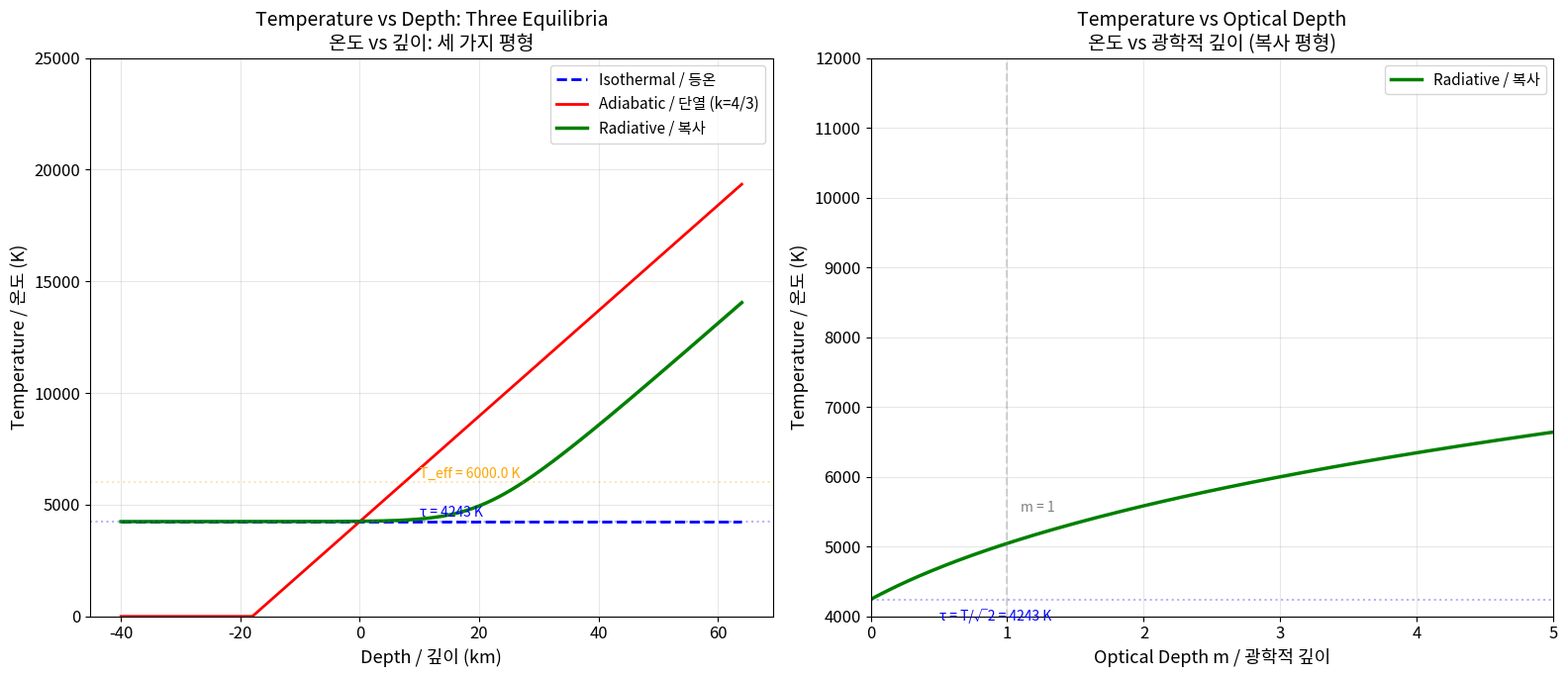
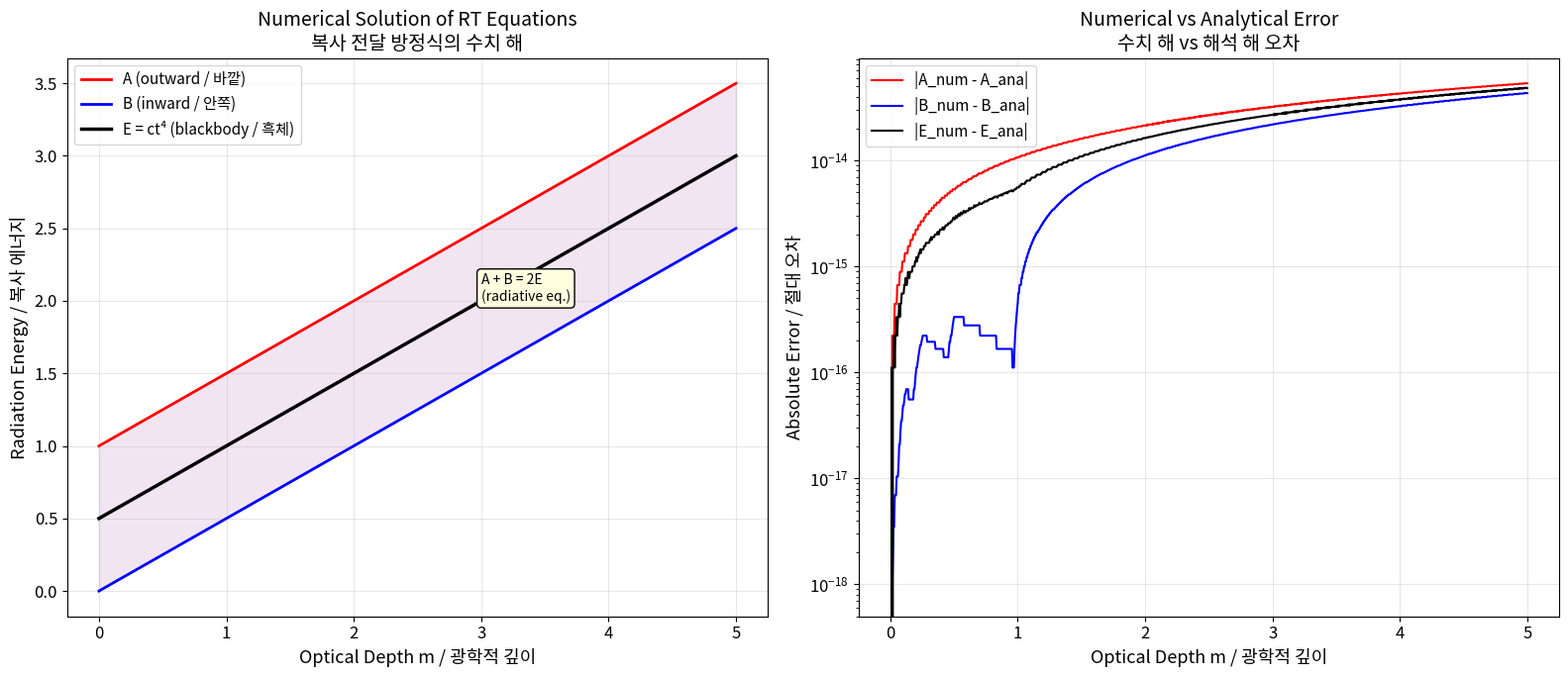
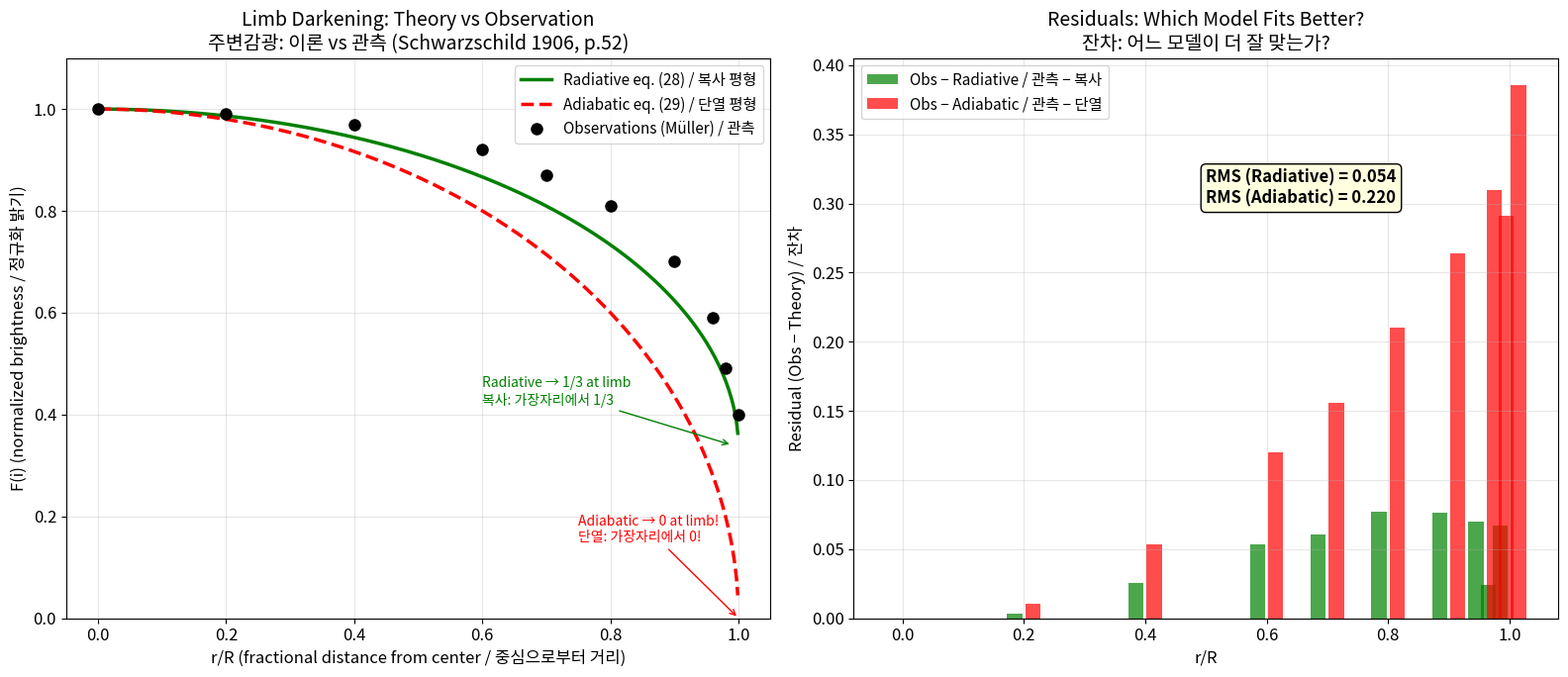
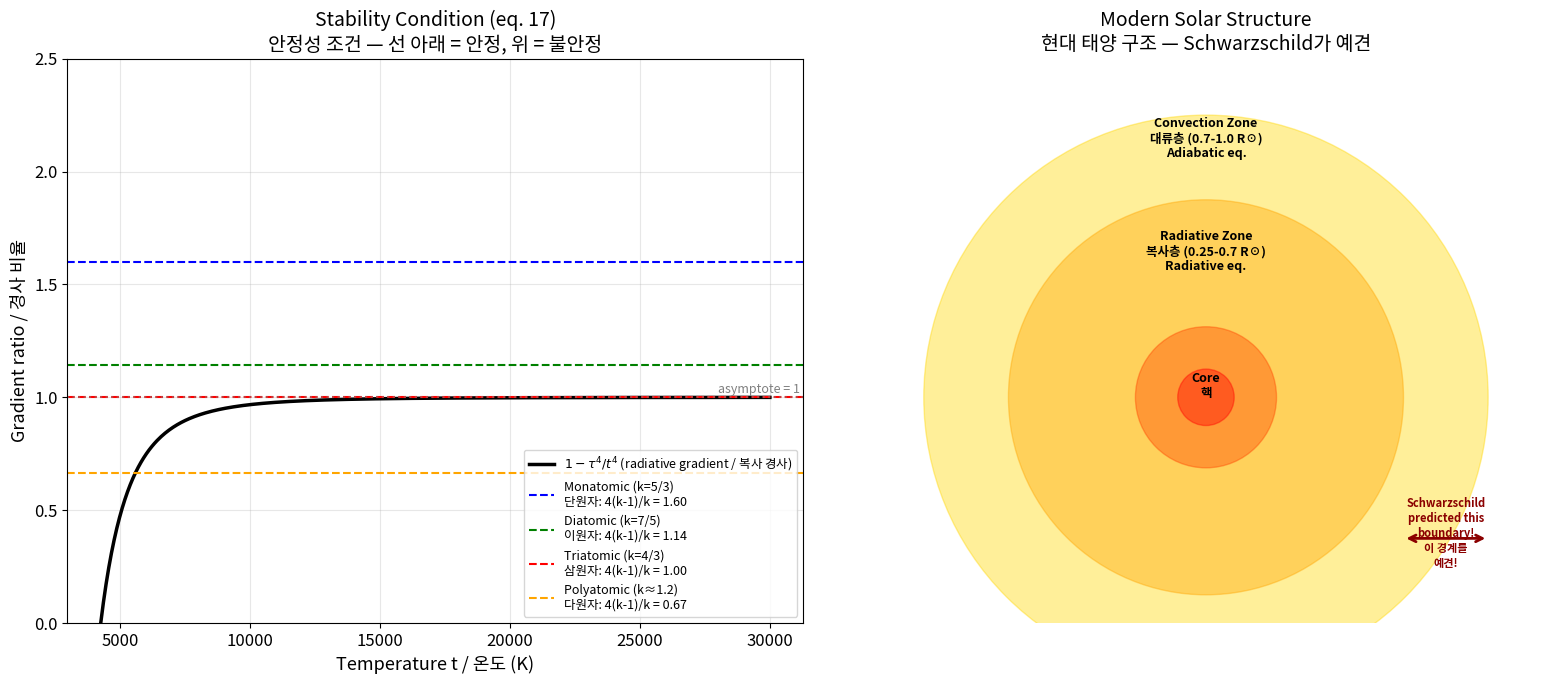
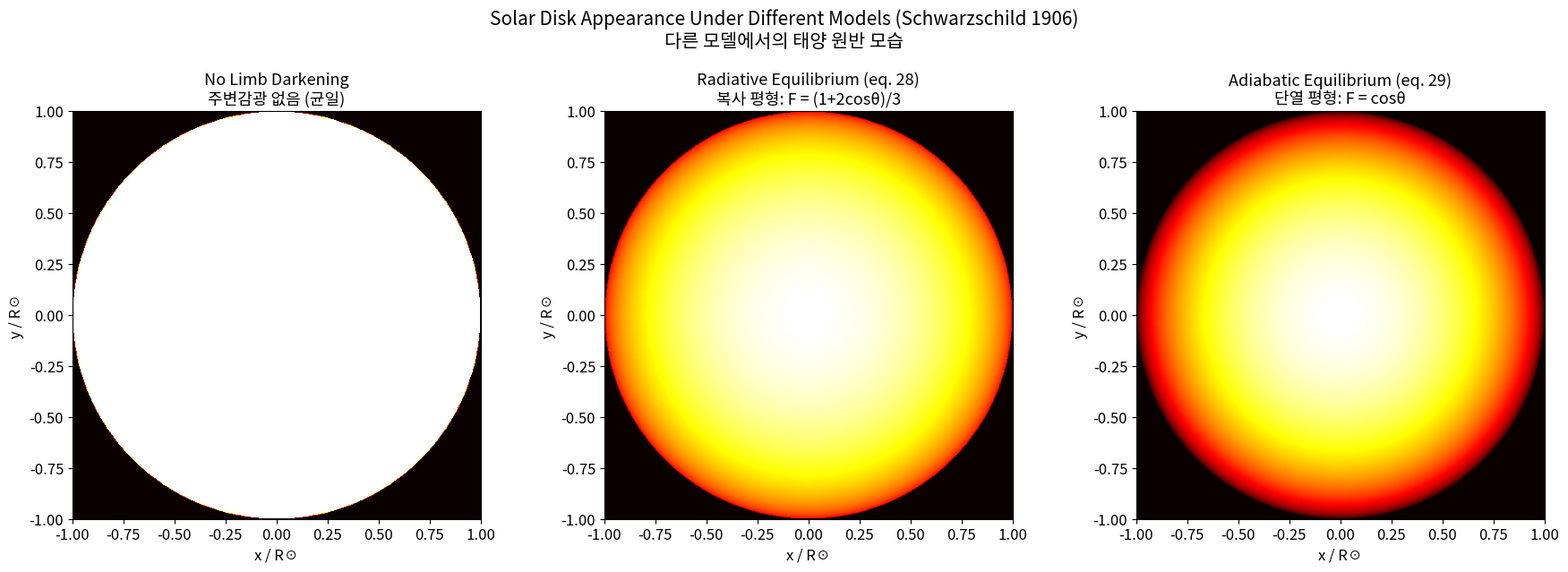

These charts were generated, in order, by the following Python code:
import numpy as np
import matplotlib.pyplot as plt
from matplotlib import colormaps
from scipy.integrate import quad

plt.rcParams.update({
    'figure.figsize': (12, 6),
    'font.size': 12,
    'axes.titlesize': 14,
    'axes.labelsize': 12,
})

# Physical constants in Schwarzschild's unit system.
T_EFF = 6000.0       # Effective temperature (K).
TAU_BOUNDARY = T_EFF / np.sqrt(2)  # Boundary temperature (~5050 K).
G_SUN = 27.7         # Solar surface gravity (Earth units).
R_GAS = 0.106        # Gas constant in Schwarzschild's units.
M_AIR = 28.9         # Molecular weight of air.
K_ABS = 0.6          # Absorption coefficient for air.

print(f"Effective temperature T = {T_EFF} K")
print(f"Boundary temperature τ = T/√2 = {TAU_BOUNDARY:.0f} K")
print(f"Solar gravity g = {G_SUN} × Earth")

def isothermal_profile(h, t0=TAU_BOUNDARY, M=M_AIR, g=G_SUN, R=R_GAS):
    """Compute isothermal atmospheric profile.

    Args:
        h: Depth array (positive inward, units of 8 km).
        t0: Constant temperature (K).
        M, g, R: Molecular weight, gravity, gas constant.

    Returns:
        Tuple of (temperature, pressure, density) arrays.
    """
    exponent = M * g / (R * t0) * h
    p = np.exp(exponent)  # Normalized to p=1 at h=0.
    rho = p * M / (R * t0)
    t = np.full_like(h, t0)
    return t, p, rho


def adiabatic_profile(h, t0=TAU_BOUNDARY, k=4/3, M=M_AIR, g=G_SUN, R=R_GAS):
    """Compute adiabatic atmospheric profile.

    Args:
        h: Depth array.
        t0: Temperature at h=0.
        k: Ratio of specific heats (cp/cv).

    Returns:
        Tuple of (temperature, pressure, density) arrays.
    """
    grad = (k - 1) / k * M * g / R  # Temperature gradient (K per unit h).
    t = t0 + grad * h
    t = np.maximum(t, 0)  # Temperature cannot be negative.
    p = (t / t0) ** (k / (k - 1))
    rho = p * M / (R * t)
    rho[t <= 0] = 0
    return t, p, rho


def radiative_profile(h, T=T_EFF, k_abs=K_ABS, k_gas=4/3,
                       M=M_AIR, g=G_SUN, R=R_GAS):
    """Compute radiative equilibrium atmospheric profile.

    Uses Schwarzschild's eq. (14): t^4 = T^4/2 * [1 + k_abs/g * p].
    Solved iteratively since p depends on the integral of rho*g*dh.

    Args:
        h: Depth array (must be evenly spaced).
        T: Effective temperature.
        k_abs: Absorption coefficient.

    Returns:
        Tuple of (temperature, optical_depth, density) arrays.
    """
    tau = T / np.sqrt(2)
    # For grey atmosphere: m = k_abs * p / g.
    # t^4 = tau^4 * (1 + m), and m relates to p.
    # Use pressure as the independent variable.
    n_points = len(h)
    t = np.zeros(n_points)
    m = np.zeros(n_points)
    rho = np.zeros(n_points)

    dh = h[1] - h[0] if len(h) > 1 else 1.0
    p_current = 0.0001  # Small initial pressure at the top.

    for i in range(n_points):
        m_val = k_abs * p_current / g
        t4 = tau**4 * (1 + m_val)
        t_val = t4 ** 0.25
        rho_val = p_current * M / (R * t_val)

        t[i] = t_val
        m[i] = m_val
        rho[i] = rho_val

        # Hydrostatic step.
        p_current += rho_val * g * dh

    return t, m, rho


# Compute profiles.
h = np.linspace(-5, 8, 500)  # Depth in units of 8 km.

t_iso, _, _ = isothermal_profile(h)
t_adi, _, _ = adiabatic_profile(h, k=4/3)
t_rad, m_rad, _ = radiative_profile(h)

# Plot temperature profiles.
fig, (ax1, ax2) = plt.subplots(1, 2, figsize=(16, 7))

# Left: Temperature vs depth.
ax1.plot(h * 8, t_iso, 'b--', linewidth=2, label='Isothermal / 등온')
ax1.plot(h * 8, t_adi, 'r-', linewidth=2, label='Adiabatic / 단열 (k=4/3)')
ax1.plot(h * 8, t_rad, 'g-', linewidth=2.5, label='Radiative / 복사')
ax1.axhline(TAU_BOUNDARY, color='blue', alpha=0.3, linestyle=':')
ax1.text(10, TAU_BOUNDARY + 200, f'τ = {TAU_BOUNDARY:.0f} K',
         color='blue', fontsize=10)
ax1.axhline(T_EFF, color='orange', alpha=0.3, linestyle=':')
ax1.text(10, T_EFF + 200, f'T_eff = {T_EFF} K', color='orange', fontsize=10)
ax1.set_xlabel("Depth / 깊이 (km)", fontsize=13)
ax1.set_ylabel("Temperature / 온도 (K)", fontsize=13)
ax1.set_title("Temperature vs Depth: Three Equilibria\n"
              "온도 vs 깊이: 세 가지 평형", fontsize=14)
ax1.set_ylim(0, 25000)
ax1.legend(fontsize=11)
ax1.grid(alpha=0.3)

# Right: Temperature vs optical depth (radiative only).
ax2.plot(m_rad, t_rad, 'g-', linewidth=2.5, label='Radiative / 복사')
ax2.axhline(TAU_BOUNDARY, color='blue', alpha=0.3, linestyle=':')
ax2.text(0.5, TAU_BOUNDARY - 300, f'τ = T/√2 = {TAU_BOUNDARY:.0f} K',
         color='blue', fontsize=10)
ax2.axvline(1, color='gray', alpha=0.3, linestyle='--')
ax2.text(1.1, 5500, 'm = 1', color='gray', fontsize=10)
ax2.set_xlabel("Optical Depth m / 광학적 깊이", fontsize=13)
ax2.set_ylabel("Temperature / 온도 (K)", fontsize=13)
ax2.set_title("Temperature vs Optical Depth\n"
              "온도 vs 광학적 깊이 (복사 평형)", fontsize=14)
ax2.set_xlim(0, 5)
ax2.set_ylim(4000, 12000)
ax2.legend(fontsize=11)
ax2.grid(alpha=0.3)

plt.tight_layout()
plt.show()

print("핵심 관찰:")
print(f"  등온: 온도 일정 ({TAU_BOUNDARY:.0f} K)")
print(f"  단열: 온도가 깊이에 따라 선형 증가")
print(f"  복사: t⁴가 광학적 깊이 m에 따라 선형 증가 → t는 m^(1/4)로 완만히 증가")

def solve_radiative_transfer_numerical(m_max=5.0, n_steps=1000, A0=1.0):
    """Solve Schwarzschild's two-stream radiative transfer numerically.

    Uses Euler method to solve:
        dB/dm = E - B
        dA/dm = A - E
    with radiative equilibrium condition A + B = 2E.

    Args:
        m_max: Maximum optical depth.
        n_steps: Number of integration steps.
        A0: Outgoing radiation at the surface.

    Returns:
        Tuple of (m, A, B, E) arrays.
    """
    dm = m_max / n_steps
    m = np.linspace(0, m_max, n_steps + 1)
    A = np.zeros(n_steps + 1)
    B = np.zeros(n_steps + 1)
    E = np.zeros(n_steps + 1)

    # Boundary conditions at m=0: B(0) = 0, A(0) = A0.
    B[0] = 0.0
    A[0] = A0
    E[0] = (A[0] + B[0]) / 2  # Radiative equilibrium: A + B = 2E.

    for i in range(n_steps):
        dB = (E[i] - B[i]) * dm
        dA = (A[i] - E[i]) * dm

        B[i + 1] = B[i] + dB
        A[i + 1] = A[i] + dA
        E[i + 1] = (A[i + 1] + B[i + 1]) / 2

    return m, A, B, E


def analytical_solution(m, A0=1.0):
    """Schwarzschild's analytical solution (eq. 11).

    Args:
        m: Optical depth array.
        A0: Outgoing radiation at the surface.

    Returns:
        Tuple of (A, B, E) arrays.
    """
    E = A0 / 2 * (1 + m)
    A = A0 / 2 * (2 + m)
    B = A0 / 2 * m
    return A, B, E


# Solve both ways.
m_num, A_num, B_num, E_num = solve_radiative_transfer_numerical(A0=1.0)
A_ana, B_ana, E_ana = analytical_solution(m_num, A0=1.0)

# Plot.
fig, (ax1, ax2) = plt.subplots(1, 2, figsize=(16, 7))

# Left: Numerical solution.
ax1.plot(m_num, A_num, 'r-', linewidth=2, label='A (outward / 바깥)')
ax1.plot(m_num, B_num, 'b-', linewidth=2, label='B (inward / 안쪽)')
ax1.plot(m_num, E_num, 'k-', linewidth=2.5, label='E = ct⁴ (blackbody / 흑체)')
ax1.fill_between(m_num, B_num, A_num, alpha=0.1, color='purple')
ax1.set_xlabel("Optical Depth m / 광학적 깊이", fontsize=13)
ax1.set_ylabel("Radiation Energy / 복사 에너지", fontsize=13)
ax1.set_title("Numerical Solution of RT Equations\n"
              "복사 전달 방정식의 수치 해", fontsize=14)
ax1.legend(fontsize=11)
ax1.grid(alpha=0.3)
ax1.annotate('A + B = 2E\n(radiative eq.)',
             xy=(3, E_num[600]), fontsize=10,
             bbox=dict(boxstyle='round', fc='lightyellow'))

# Right: Verify against analytical.
ax2.plot(m_num, np.abs(A_num - A_ana), 'r-', label='|A_num - A_ana|')
ax2.plot(m_num, np.abs(B_num - B_ana), 'b-', label='|B_num - B_ana|')
ax2.plot(m_num, np.abs(E_num - E_ana), 'k-', label='|E_num - E_ana|')
ax2.set_xlabel("Optical Depth m / 광학적 깊이", fontsize=13)
ax2.set_ylabel("Absolute Error / 절대 오차", fontsize=13)
ax2.set_title("Numerical vs Analytical Error\n"
              "수치 해 vs 해석 해 오차", fontsize=14)
ax2.legend(fontsize=11)
ax2.grid(alpha=0.3)
ax2.set_yscale('log')

plt.tight_layout()
plt.show()

print(f"최대 오차: A={np.max(np.abs(A_num-A_ana)):.2e}, "
      f"B={np.max(np.abs(B_num-B_ana)):.2e}")
print(f"\nm=0 (표면): A={A_num[0]:.3f}, B={B_num[0]:.3f}, E={E_num[0]:.3f}")
print(f"  → B=0: 바깥에서 안으로 들어오는 복사 없음 (경계 조건)")
print(f"  → E=A₀/2: 표면 온도 t⁴ = T⁴/2, 즉 τ = T/√2")

def limb_darkening_radiative(r_over_R):
    """Schwarzschild's radiative equilibrium limb darkening (eq. 28).

    Args:
        r_over_R: Fractional distance from disk center (0=center, 1=limb).

    Returns:
        Normalized brightness F(i), center = 1.
    """
    cos_i = np.sqrt(1 - r_over_R**2)
    return (1 + 2 * cos_i) / 3


def limb_darkening_adiabatic(r_over_R, k=4/3):
    """Schwarzschild's adiabatic equilibrium limb darkening (eq. 29).

    Args:
        r_over_R: Fractional distance from disk center.
        k: Ratio of specific heats.

    Returns:
        Normalized brightness F(i), center = 1.
    """
    cos_i = np.sqrt(1 - np.minimum(r_over_R, 0.9999)**2)
    return cos_i ** (4 * (k - 1) / k)


# Observational data from Schwarzschild's paper (p. 52, G. Müller).
obs_r_R = np.array([0.0, 0.2, 0.4, 0.6, 0.7, 0.8, 0.9, 0.96, 0.98, 1.0])
obs_brightness = np.array([1.00, 0.99, 0.97, 0.92, 0.87, 0.81, 0.70,
                            0.59, 0.49, 0.40])

# Compute theoretical predictions.
r = np.linspace(0, 0.999, 500)
F_rad = limb_darkening_radiative(r)
F_adi = limb_darkening_adiabatic(r)

fig, (ax1, ax2) = plt.subplots(1, 2, figsize=(16, 7))

# Left: Limb darkening curves.
ax1.plot(r, F_rad, 'g-', linewidth=2.5,
         label='Radiative eq. (28) / 복사 평형')
ax1.plot(r, F_adi, 'r--', linewidth=2.5,
         label='Adiabatic eq. (29) / 단열 평형')
ax1.plot(obs_r_R, obs_brightness, 'ko', markersize=8, zorder=5,
         label='Observations (Müller) / 관측')
ax1.set_xlabel("r/R (fractional distance from center / 중심으로부터 거리)",
               fontsize=12)
ax1.set_ylabel("F(i) (normalized brightness / 정규화 밝기)", fontsize=12)
ax1.set_title("Limb Darkening: Theory vs Observation\n"
              "주변감광: 이론 vs 관측 (Schwarzschild 1906, p.52)",
              fontsize=14)
ax1.legend(fontsize=11)
ax1.grid(alpha=0.3)
ax1.set_ylim(0, 1.1)

# Highlight key differences.
ax1.annotate('Adiabatic → 0 at limb!\n단열: 가장자리에서 0!',
             xy=(1.0, 0.0), xytext=(0.75, 0.15),
             fontsize=10, color='red',
             arrowprops=dict(arrowstyle='->', color='red'))
ax1.annotate(f'Radiative → 1/3 at limb\n복사: 가장자리에서 1/3',
             xy=(0.99, 0.34), xytext=(0.6, 0.42),
             fontsize=10, color='green',
             arrowprops=dict(arrowstyle='->', color='green'))

# Right: Residuals (observation - theory).
resid_rad = obs_brightness - limb_darkening_radiative(obs_r_R)
resid_adi = obs_brightness - limb_darkening_adiabatic(obs_r_R)

ax2.bar(obs_r_R - 0.015, resid_rad, width=0.025, color='green',
        alpha=0.7, label='Obs − Radiative / 관측 − 복사')
ax2.bar(obs_r_R + 0.015, resid_adi, width=0.025, color='red',
        alpha=0.7, label='Obs − Adiabatic / 관측 − 단열')
ax2.axhline(0, color='black', linewidth=0.5)
ax2.set_xlabel("r/R", fontsize=12)
ax2.set_ylabel("Residual (Obs − Theory) / 잔차", fontsize=12)
ax2.set_title("Residuals: Which Model Fits Better?\n"
              "잔차: 어느 모델이 더 잘 맞는가?", fontsize=14)
ax2.legend(fontsize=11)
ax2.grid(alpha=0.3)

# Compute RMS errors.
rms_rad = np.sqrt(np.mean(resid_rad**2))
rms_adi = np.sqrt(np.mean(resid_adi**2))
ax2.text(0.5, 0.3, f'RMS (Radiative) = {rms_rad:.3f}\n'
                     f'RMS (Adiabatic) = {rms_adi:.3f}',
         fontsize=12, fontweight='bold',
         bbox=dict(boxstyle='round', fc='lightyellow'))

plt.tight_layout()
plt.show()

print(f"\nRMS 오차 비교:")
print(f"  복사 평형: {rms_rad:.4f}")
print(f"  단열 평형: {rms_adi:.4f}")
print(f"  → 복사 평형이 {rms_adi/rms_rad:.1f}배 더 잘 맞음!")
print(f"\nSchwarzschild의 결론: 태양 외층은 복사 평형에 가깝다.")

# Stability analysis: compare radiative and adiabatic temperature gradients.

t_range = np.linspace(TAU_BOUNDARY, 30000, 500)  # Temperature range.
tau = TAU_BOUNDARY

# Left side of stability condition: 1 - tau^4/t^4.
lhs = 1 - tau**4 / t_range**4

# Right side for different gas types.
k_values = {'Monatomic (k=5/3)\n단원자': 5/3,
            'Diatomic (k=7/5)\n이원자': 7/5,
            'Triatomic (k=4/3)\n삼원자': 4/3,
            'Polyatomic (k≈1.2)\n다원자': 1.2}

fig, (ax1, ax2) = plt.subplots(1, 2, figsize=(16, 7))

# Left: Stability condition as function of temperature.
ax1.plot(t_range, lhs, 'k-', linewidth=2.5,
         label=r'$1 - \tau^4/t^4$ (radiative gradient / 복사 경사)')

colors = ['blue', 'green', 'red', 'orange']
for (name, k), color in zip(k_values.items(), colors):
    rhs = 4 * (k - 1) / k
    ax1.axhline(rhs, color=color, linestyle='--', linewidth=1.5,
                label=f'{name}: 4(k-1)/k = {rhs:.2f}')

ax1.axhline(1.0, color='gray', linestyle=':', alpha=0.5)
ax1.text(28000, 1.02, 'asymptote = 1', fontsize=9, color='gray')
ax1.set_xlabel("Temperature t / 온도 (K)", fontsize=13)
ax1.set_ylabel("Gradient ratio / 경사 비율", fontsize=13)
ax1.set_title("Stability Condition (eq. 17)\n"
              "안정성 조건 — 선 아래 = 안정, 위 = 불안정",
              fontsize=14)
ax1.legend(fontsize=9, loc='lower right')
ax1.grid(alpha=0.3)
ax1.set_ylim(0, 2.5)

# Shade stable/unstable regions for diatomic gas.
k_di = 7 / 5
rhs_di = 4 * (k_di - 1) / k_di
# Find crossing point.
t_cross = tau / (1 - rhs_di) ** 0.25 if rhs_di < 1 else None
if t_cross and t_cross < 30000:
    ax1.axvline(t_cross, color='green', alpha=0.3, linestyle='-.')
    ax1.fill_between(t_range[t_range > t_cross], lhs[t_range > t_cross],
                     rhs_di, where=lhs[t_range > t_cross] > rhs_di,
                     alpha=0.1, color='red')
    ax1.text(t_cross + 500, 0.5, f'Unstable for\ndiatomic at\nt > {t_cross:.0f} K',
             fontsize=9, color='green')

# Right: Solar interior schematic.
ax2.set_aspect('equal')
theta = np.linspace(0, 2 * np.pi, 100)

# Draw Sun layers.
for r, color, label in [(1.0, '#FFD700', 'Photosphere / 광구'),
                         (0.7, '#FFA500', 'Convection zone / 대류층'),
                         (0.25, '#FF4500', 'Radiative zone / 복사층'),
                         (0.1, '#FF0000', 'Core / 핵')]:
    circle = plt.Circle((0, 0), r, fill=True, color=color, alpha=0.4)
    ax2.add_patch(circle)

ax2.text(0, 0.85, 'Convection Zone\n대류층 (0.7-1.0 R☉)\nAdiabatic eq.',
         ha='center', fontsize=9, fontweight='bold')
ax2.text(0, 0.45, 'Radiative Zone\n복사층 (0.25-0.7 R☉)\nRadiative eq.',
         ha='center', fontsize=9, fontweight='bold')
ax2.text(0, 0.0, 'Core\n핵', ha='center', fontsize=9, fontweight='bold')

# Arrow showing Schwarzschild's prediction.
ax2.annotate('', xy=(0.7, -0.5), xytext=(1.0, -0.5),
             arrowprops=dict(arrowstyle='<->', color='darkred', lw=2))
ax2.text(0.85, -0.6, 'Schwarzschild\npredicted this\nboundary!\n이 경계를\n예견!',
         ha='center', fontsize=8, color='darkred', fontweight='bold')

ax2.set_xlim(-1.2, 1.2)
ax2.set_ylim(-0.8, 1.2)
ax2.set_title("Modern Solar Structure\n현대 태양 구조 — Schwarzschild가 예견",
              fontsize=14)
ax2.axis('off')

plt.tight_layout()
plt.show()

print("Schwarzschild의 안정성 분석 결론:")
print("  1. k > 4/3 (삼원자 이상): 복사 평형이 모든 깊이에서 안정")
print("  2. k = 7/5 (이원자): 깊은 곳에서 대류 불안정 발생 가능")
print("  → '바깥 껍질은 복사 평형, 내부는 대류 영역' 예측")
print("  → 현대에 확인된 복사층/대류층 경계(0.7 R☉)의 최초 이론적 예견!")

# Create synthetic solar disk images with limb darkening.

def make_solar_disk(n_pixels=500, darkening_func=None):
    """Generate a 2D solar disk image with limb darkening.

    Args:
        n_pixels: Image size in pixels.
        darkening_func: Function mapping r/R to brightness (0-1).

    Returns:
        2D numpy array representing the solar disk.
    """
    y, x = np.mgrid[-1:1:complex(n_pixels), -1:1:complex(n_pixels)]
    r = np.sqrt(x**2 + y**2)
    disk = np.zeros((n_pixels, n_pixels))
    inside = r < 1.0
    if darkening_func is not None:
        disk[inside] = darkening_func(r[inside])
    else:
        disk[inside] = 1.0
    return disk


fig, axes = plt.subplots(1, 3, figsize=(18, 6))

# No limb darkening.
disk_uniform = make_solar_disk(darkening_func=lambda r: np.ones_like(r))
axes[0].imshow(disk_uniform, cmap='hot', vmin=0, vmax=1, extent=[-1, 1, -1, 1])
axes[0].set_title("No Limb Darkening\n주변감광 없음 (균일)", fontsize=13)

# Radiative equilibrium.
disk_rad = make_solar_disk(darkening_func=limb_darkening_radiative)
axes[1].imshow(disk_rad, cmap='hot', vmin=0, vmax=1, extent=[-1, 1, -1, 1])
axes[1].set_title("Radiative Equilibrium (eq. 28)\n복사 평형: F = (1+2cosθ)/3",
                   fontsize=13)

# Adiabatic equilibrium.
disk_adi = make_solar_disk(darkening_func=limb_darkening_adiabatic)
axes[2].imshow(disk_adi, cmap='hot', vmin=0, vmax=1, extent=[-1, 1, -1, 1])
axes[2].set_title("Adiabatic Equilibrium (eq. 29)\n단열 평형: F = cosθ",
                   fontsize=13)

for ax in axes:
    ax.set_xlabel("x / R☉")
    ax.set_ylabel("y / R☉")

fig.suptitle("Solar Disk Appearance Under Different Models (Schwarzschild 1906)\n"
             "다른 모델에서의 태양 원반 모습",
             fontsize=15, y=1.02)
plt.tight_layout()
plt.show()

print("시각적 비교:")
print("  균일: 가장자리와 중심이 같은 밝기 (비현실적)")
print("  복사 평형: 가장자리가 약간 어두움 (1/3) — 실제 태양과 유사!")
print("  단열 평형: 가장자리가 완전히 어두움 (0) — 너무 극단적")
